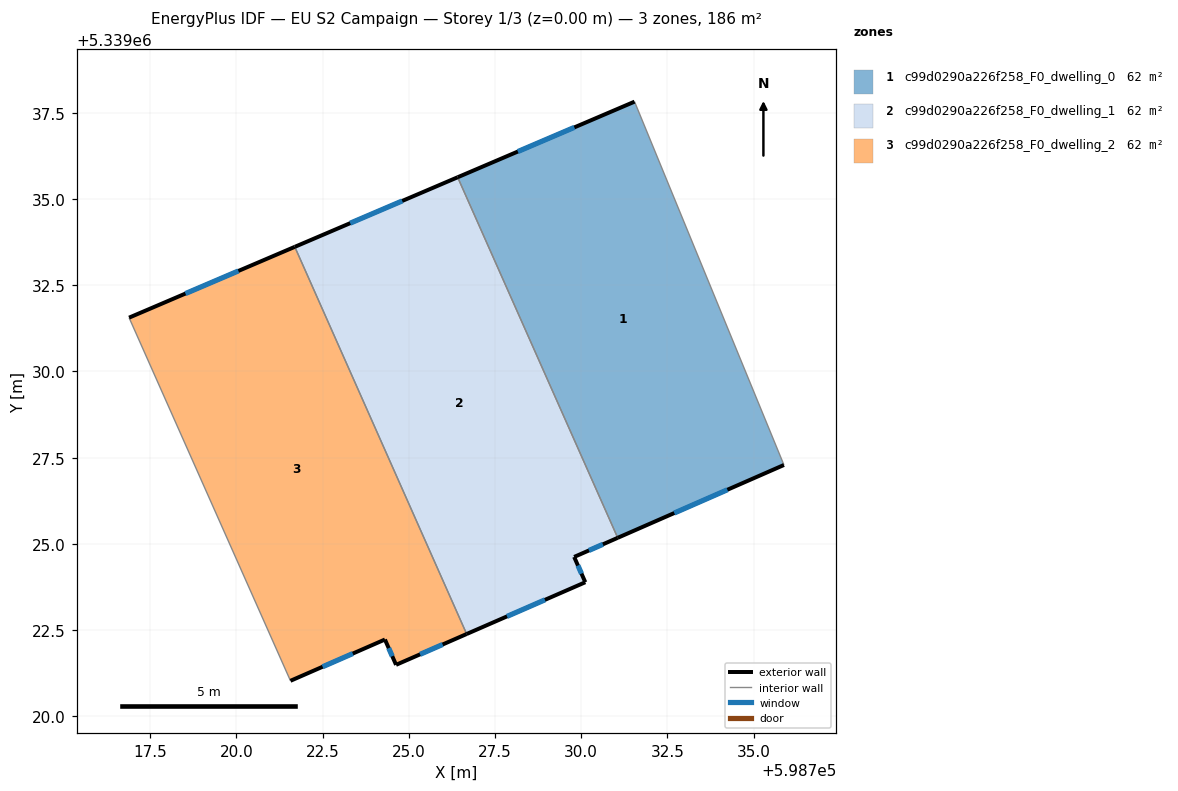
=== STOREY PLAN SPEC (per zone: floor XY polygon, exterior-wall plan segments, windows/doors) ===
zone 1: c99d0290a226f258_F0_dwelling_0  (61.9 m²)
  floor: (598731.55, 5339037.82) (598735.88, 5339027.29) (598731.06, 5339025.18) (598726.42, 5339035.63)
  exterior wall: (598731.55, 5339037.82) – (598726.42, 5339035.63)  [5.6 m]
    window: (598729.80, 5339037.08) – (598728.16, 5339036.38)  [1.7 m²]
  exterior wall: (598731.06, 5339025.18) – (598735.88, 5339027.29)  [5.3 m]
    window: (598732.70, 5339025.90) – (598734.24, 5339026.57)  [1.6 m²]
  interior walls: 2
zone 2: c99d0290a226f258_F0_dwelling_1  (61.9 m²)
  floor: (598726.42, 5339035.63) (598731.06, 5339025.18) (598729.80, 5339024.62) (598730.12, 5339023.89) (598726.68, 5339022.39) (598721.70, 5339033.61)
  exterior wall: (598726.42, 5339035.63) – (598721.70, 5339033.61)  [5.1 m]
    window: (598724.81, 5339034.95) – (598723.30, 5339034.30)  [1.6 m²]
  exterior wall: (598729.80, 5339024.62) – (598731.06, 5339025.18)  [1.4 m]
    window: (598730.23, 5339024.81) – (598730.63, 5339024.99)  [0.4 m²]
  exterior wall: (598730.12, 5339023.89) – (598729.80, 5339024.62)  [0.8 m]
    window: (598730.01, 5339024.14) – (598729.91, 5339024.37)  [0.2 m²]
  exterior wall: (598726.68, 5339022.39) – (598730.12, 5339023.89)  [3.8 m]
    window: (598727.85, 5339022.90) – (598728.95, 5339023.38)  [1.1 m²]
  interior walls: 2
zone 3: c99d0290a226f258_F0_dwelling_2  (61.9 m²)
  floor: (598721.70, 5339033.61) (598726.68, 5339022.39) (598724.63, 5339021.49) (598724.31, 5339022.23) (598721.57, 5339021.03) (598716.89, 5339031.56)
  exterior wall: (598721.70, 5339033.61) – (598716.89, 5339031.56)  [5.2 m]
    window: (598720.06, 5339032.92) – (598718.53, 5339032.26)  [1.6 m²]
  exterior wall: (598724.63, 5339021.49) – (598726.68, 5339022.39)  [2.2 m]
    window: (598725.33, 5339021.80) – (598725.98, 5339022.08)  [0.7 m²]
  exterior wall: (598724.31, 5339022.23) – (598724.63, 5339021.49)  [0.8 m]
    window: (598724.42, 5339021.98) – (598724.52, 5339021.74)  [0.2 m²]
  exterior wall: (598721.57, 5339021.03) – (598724.31, 5339022.23)  [3.0 m]
    window: (598722.50, 5339021.44) – (598723.38, 5339021.82)  [0.9 m²]
  interior walls: 2

=== DERIVED (storey summary) ===
Building: EU S2 Campaign
Storey: 1 of 3  (floor level z = 0.00 m)
Storey gross floor area: 185.6 m²
Zones on this storey: 3
  - c99d0290a226f258_F0_dwelling_0: floor 61.9 m²; exterior wall 10.8 m (32.5 m²); 2 window(s) 3.3 m²; WWR 10.2%
  - c99d0290a226f258_F0_dwelling_1: floor 61.9 m²; exterior wall 11.1 m (33.2 m²); 4 window(s) 3.4 m²; WWR 10.2%
  - c99d0290a226f258_F0_dwelling_2: floor 61.9 m²; exterior wall 11.2 m (33.7 m²); 4 window(s) 3.4 m²; WWR 10.2%
Zone adjacency (shared interzone walls):
  - c99d0290a226f258_F0_dwelling_0 ↔ c99d0290a226f258_F0_dwelling_1
  - c99d0290a226f258_F0_dwelling_1 ↔ c99d0290a226f258_F0_dwelling_2